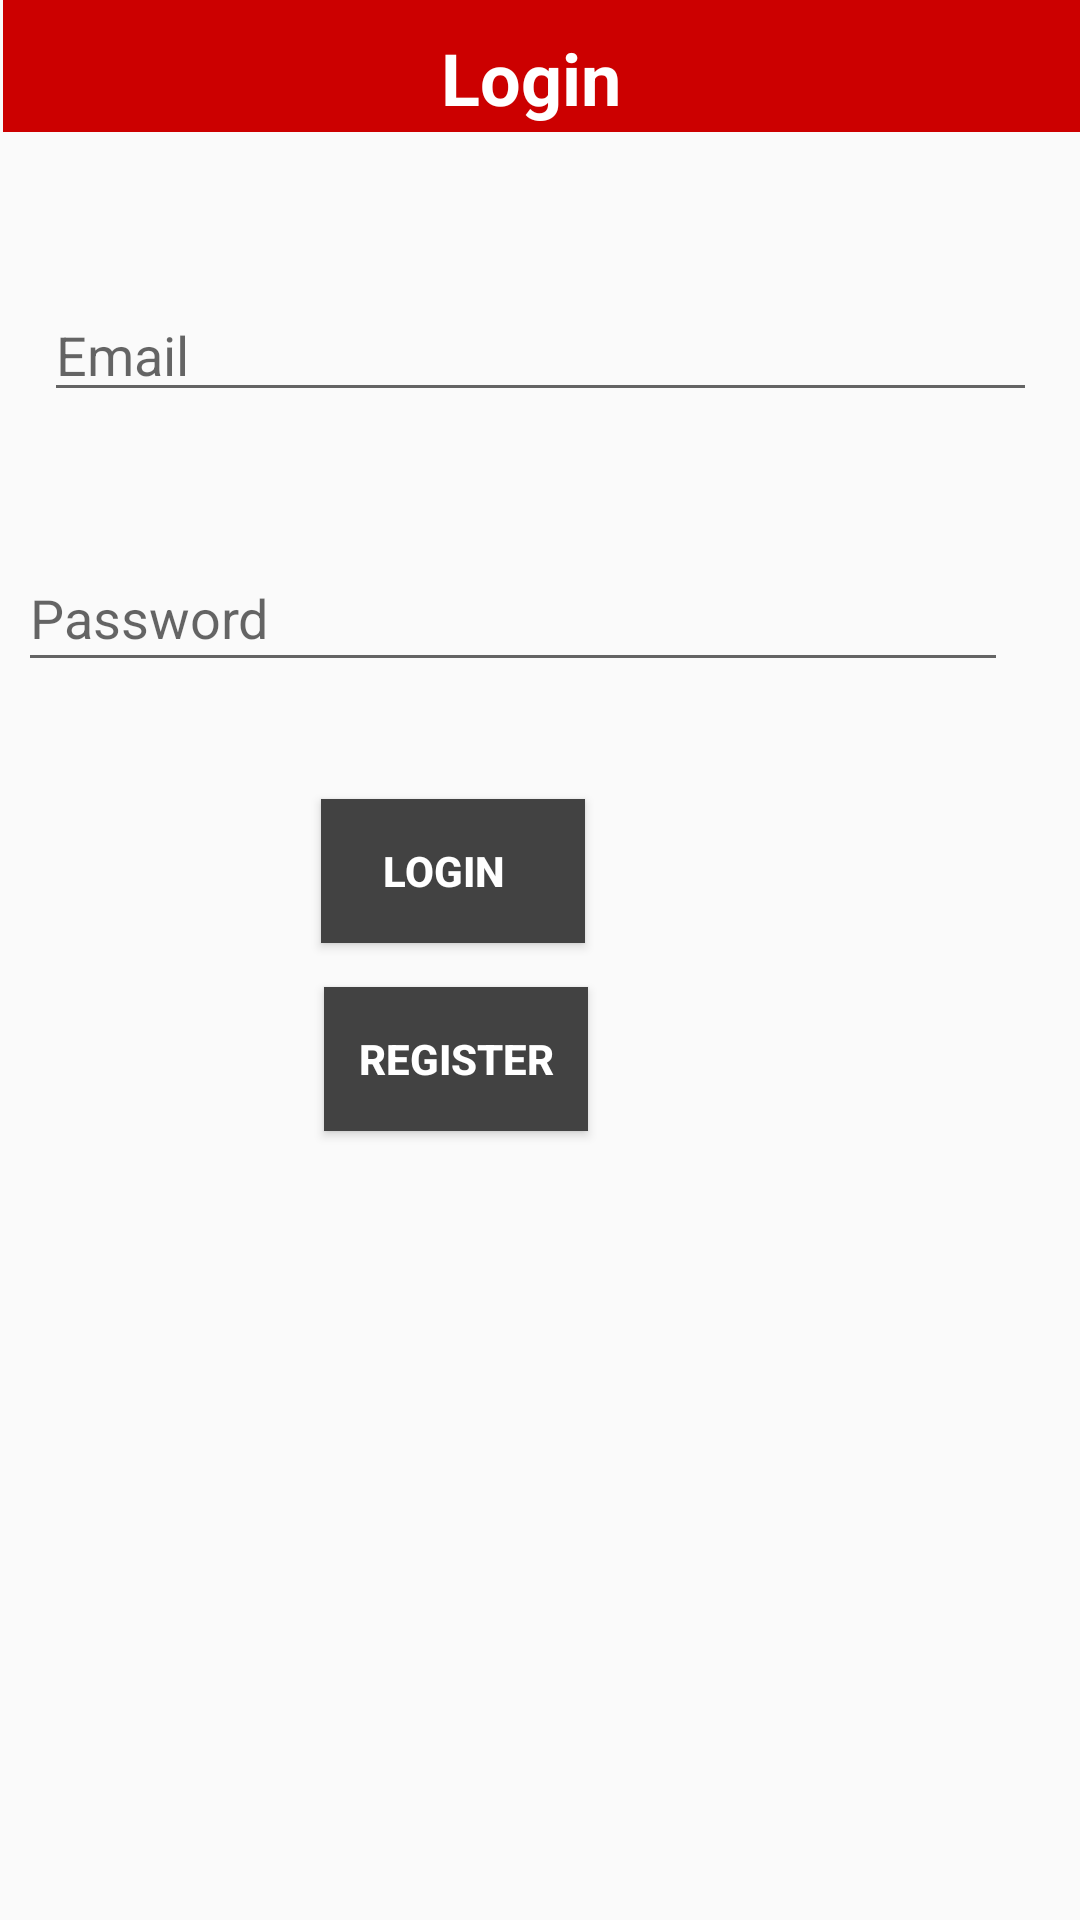

Android layout source for this screen:
<!-- AndroidManifest.xml: application theme Theme.AppCompat.Light.NoActionBar -->
<!-- res/layout/activity_login.xml -->
<?xml version="1.0" encoding="utf-8"?>
<androidx.constraintlayout.widget.ConstraintLayout xmlns:android="http://schemas.android.com/apk/res/android"
    xmlns:app="http://schemas.android.com/apk/res-auto"
    xmlns:tools="http://schemas.android.com/tools"
    android:id="@+id/container"
    android:layout_width="match_parent"
    android:layout_height="match_parent"
    android:paddingLeft="@dimen/activity_horizontal_margin"
    android:paddingTop="@dimen/activity_vertical_margin"
    android:paddingRight="@dimen/activity_horizontal_margin"
    android:paddingBottom="@dimen/activity_vertical_margin"
    tools:context=".ui.login.LoginActivity">

    <Button
        android:id="@+id/button2"
        android:layout_width="wrap_content"
        android:layout_height="wrap_content"
        android:layout_marginStart="1dp"
        android:layout_marginLeft="1dp"
        android:background="@color/cardview_dark_background"
        android:text="REGISTER"
        android:textColor="#FFFFFF"
        android:textStyle="bold"
        app:layout_constraintBottom_toBottomOf="parent"
        app:layout_constraintStart_toStartOf="@+id/login"
        app:layout_constraintTop_toTopOf="parent"
        app:layout_constraintVertical_bias="0.556" />

    <include
        android:id="@+id/include"
        layout="@layout/actionbar"
        android:layout_width="360dp"
        android:layout_height="44dp"
        android:layout_marginStart="16dp"
        android:layout_marginLeft="16dp"
        android:layout_marginEnd="16dp"
        android:layout_marginRight="16dp"
        android:layout_marginBottom="82dp"
        android:background="@android:color/holo_purple"
        app:layout_constraintBottom_toTopOf="@+id/username"
        app:layout_constraintEnd_toEndOf="parent"
        app:layout_constraintHorizontal_bias="0.473"
        app:layout_constraintStart_toStartOf="parent" />

    <EditText
        android:id="@+id/username"
        android:layout_width="331dp"
        android:layout_height="wrap_content"

        android:layout_marginTop="52dp"
        android:hint="@string/prompt_email"
        android:inputType="textEmailAddress"
        android:selectAllOnFocus="true"
        app:layout_constraintEnd_toEndOf="parent"
        app:layout_constraintStart_toStartOf="parent"
        app:layout_constraintTop_toBottomOf="@+id/include" />

    <EditText
        android:id="@+id/pass"
        android:layout_width="330dp"
        android:layout_height="46dp"

        android:layout_marginTop="44dp"
        android:layout_marginEnd="24dp"
        android:layout_marginRight="24dp"
        android:hint="@string/prompt_password"
        android:imeActionLabel="@string/action_sign_in_short"
        android:imeOptions="actionDone"
        android:inputType="textPassword"
        android:selectAllOnFocus="true"
        app:layout_constraintEnd_toEndOf="parent"
        app:layout_constraintTop_toBottomOf="@+id/username" />

    <ProgressBar
        android:id="@+id/loading"
        android:layout_width="wrap_content"
        android:layout_height="wrap_content"
        android:layout_gravity="center"
        android:layout_marginEnd="98dp"
        android:layout_marginRight="98dp"
        android:layout_marginBottom="477dp"
        android:visibility="gone"
        app:layout_constraintBottom_toBottomOf="parent"
        app:layout_constraintEnd_toEndOf="@+id/pass"
        app:layout_constraintTop_toBottomOf="@+id/username" />

    <TextView
        android:id="@+id/textView"
        android:layout_width="wrap_content"
        android:layout_height="wrap_content"
        android:layout_marginBottom="2dp"
        android:text="Login "
        android:textColor="#FFFFFF"
        android:textSize="24sp"
        android:textStyle="bold"
        app:layout_constraintBottom_toBottomOf="@+id/include"
        app:layout_constraintEnd_toEndOf="parent"
        app:layout_constraintStart_toStartOf="parent" />

    <Button
        android:id="@+id/login"
        android:layout_width="wrap_content"
        android:layout_height="wrap_content"
        android:layout_marginStart="101dp"
        android:layout_marginLeft="101dp"
        android:background="@color/cardview_dark_background"
        android:text="LOGIN  "
        android:textColor="#FFFFFF"
        android:textStyle="bold"
        app:layout_constraintBottom_toBottomOf="parent"
        app:layout_constraintStart_toStartOf="@+id/pass"
        app:layout_constraintTop_toTopOf="parent"
        app:layout_constraintVertical_bias="0.45" />

    <ProgressBar
        android:id="@+id/progressBar"
        style="?android:attr/progressBarStyle"
        android:layout_width="wrap_content"
        android:layout_height="wrap_content"
        android:layout_marginTop="172dp"
        android:visibility="invisible"
        app:layout_constraintBottom_toBottomOf="parent"
        app:layout_constraintEnd_toEndOf="parent"
        app:layout_constraintStart_toStartOf="parent"
        app:layout_constraintTop_toBottomOf="@+id/button2"
        app:layout_constraintVertical_bias="0.0" />
</androidx.constraintlayout.widget.ConstraintLayout>
<!-- res/layout/actionbar.xml (included above) -->
<?xml version="1.0" encoding="utf-8"?>
<androidx.appcompat.widget.Toolbar
    xmlns:android="http://schemas.android.com/apk/res/android"
    xmlns:app="http://schemas.android.com/apk/res-auto"
    android:layout_width="match_parent" android:layout_height="?attr/actionBarSize"
    android:background="@android:color/holo_red_dark"
    android:id="@+id/myToolBar"
    android:theme="@style/ThemeOverlay.AppCompat.Light">
</androidx.appcompat.widget.Toolbar>
<!-- resources referenced by this layout -->
<resources>
  <string name="action_sign_in_short">Sign in</string>
  <string name="prompt_email">Email</string>
  <string name="prompt_password">Password</string>
</resources>
